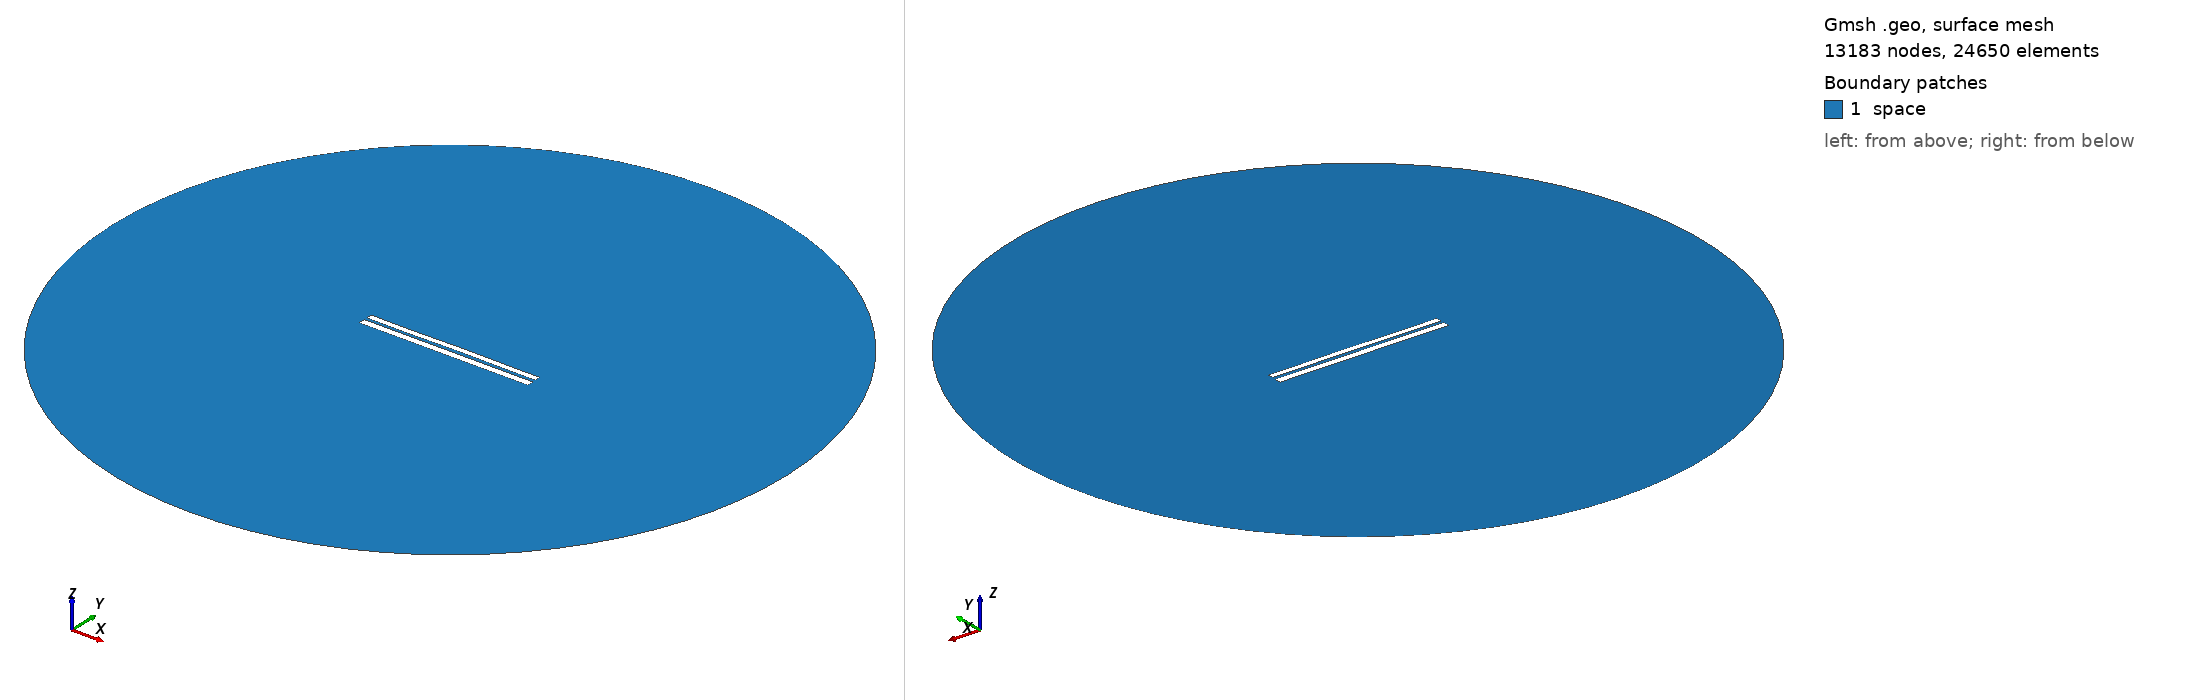

Gmsh geometry script, surface-meshed: 13183 nodes, 24650 surface elements. Boundary patches (legend numbers): 1 space. Left view from above one corner, right view from below the opposite corner. Legend entries are the model's physical surfaces. The drawing asked Gmsh for element sizes between 1% and 20% of the model's largest extent; the script's own settings can give other sizes.

=== 6707.geo (drawn) ===
//---------------------------------------
// Geometry kernel
//---------------------------------------

SetFactory("OpenCASCADE");



//---------------------------------------
// Parameters of the geometry
//---------------------------------------

// Overetch of the upper plate
overetch = 0.25;

// Distance between the plates
distance = 1.5;

// Discretization over the x axis (for the deformation)
nx = 50; 

// Length of the plate
L = 100 - overetch; 

// Number of modes
n = 4; 

// 1st mode coefficient
coeff(1) = 0.07499999999999998;
beta(1) = 0.596864 * 3.1415926535 / L;

// 2nd mode coefficient
coeff(2) = 0.07499999999999998;
beta(2) = 1.49418 * 3.1415926535 / L;

// 3rd mode coefficient
coeff(3) = -0.075;
beta(3) = 2.50025 * 3.1415926535 / L;

// 4th mode coefficient
coeff(4) = -0.075;
beta(4) = 3.49999 * 3.1415926535 / L;



//---------------------------------------
// Upper plate (deformed rectangle)
//---------------------------------------

// Coordiantes of the upper plate
xmin = -50;
xmax = 50 - overetch;

// Height of the upper plate
yheight = 4 - 2 * overetch;

// Indexes of the points
UpperID[] = {};
LowerID[] = {};
LeftID[] = {};
RightID[] = {};

// Point index
p = 1;

// Horizontal edges
For i In {1:nx}
    x = xmin + (i-1)*(xmax - xmin)/(nx-1);

    y_bottom = distance / 2 + overetch;
    For j In {1:n}
        C = (Cosh(beta(j)*L) + Cos(beta(j)*L)) / (Sinh(beta(j)*L) + Sin(beta(j)*L));
        y_bottom  = y_bottom + coeff(j) * (Cosh(beta(j)*(x+50)) - Cos(beta(j)*(x+50)) - C * (Sinh(beta(j)*(x+50)) - Sin(beta(j)*(x+50))));
    EndFor

    y_top = y_bottom + yheight;

    Point(p) = {x, y_top, 0, 1.0};
    UpperID[i] = p;
    p = p + 1;

    Point(p) = {x, y_bottom, 0, 1.0};
    LowerID[i] = p;
    p = p + 1;
EndFor

// Create point lists
UpperPts[] = {}; LowerPts[] = {};
For i In {1:nx}
  UpperPts[] += {UpperID[i]};
  LowerPts[] += {LowerID[i]};
EndFor

// Build splines
Spline(1) = {UpperPts[]};
Spline(2) = {LowerPts[]};
Line(3) = {LowerPts[nx-1], UpperPts[nx-1]};
Line(4) = {LowerPts[0], UpperPts[0]};

// Build the plane surface
Curve Loop(1) = {2, 3, -1, -4};
Plane Surface(1) = {1};



//---------------------------------------
// Lower plate (rectangle)
//---------------------------------------

// Vertices
Point(1001) = {-50, -1, 0, 1.0};
Point(1002) = { 50, -1, 0, 1.0};
Point(1003) = { 50,  -5, 0, 1.0};
Point(1004) = {-50,  -5, 0, 1.0};

// Edges
Line(5) = {1001, 1002};
Line(6) = {1002, 1003};
Line(7) = {1003, 1004};
Line(8) = {1004, 1001};

// Plane surface
Line Loop(2) = {5, 6, 7, 8};
Plane Surface(2) = {2}; 



//---------------------------------------
// Outer (fictious) boundary
//---------------------------------------

// Points
Point(1005) = {0, 0, 0};       // Center
Point(1006) = {200, 0, 0};     // Start point
Point(1007) = {0, 200, 0};     // 90 degrees
Point(1008) = {-200, 0, 0};    // 180 degrees
Point(1009) = {0, -200, 0};    // 270 degrees

// Circle arcs (each needs start, center, end)
Circle(9) = {1006, 1005, 1007};
Circle(10) = {1007, 1005, 1008};
Circle(11) = {1008, 1005, 1009};
Circle(12) = {1009, 1005, 1006};

// Plane surface for the entire domain
Curve Loop(3) = {9, 10, 11, 12};
Surface(3) = {3};

// Subtract the plates from the whole domain to obtain the actual domain where we want to solve the equations
BooleanDifference{ Surface{3}; Delete; }{ Surface{1}; Surface{2}; Delete; }




//---------------------------------------
// Transfinite Lines/Curves
//---------------------------------------

// Set the number of points on the boundaries
r = 7;

// Plates
Transfinite Curve {1, 2} = 50*r Using Progression 1;
Transfinite Curve {3, 4} = 2*r Using Progression 1;
Transfinite Line {5, 7} = 50*r Using Progression 1;
Transfinite Line {6, 8} = 2*r Using Progression 1;

// Outer boundary
Transfinite Line {9, 10, 11, 12} = 20 Using Progression 1;



//---------------------------------------
// Physical groups
//---------------------------------------                

// Physical curves (boundaries)
Physical Line("force_segment", 10) = {2};
Physical Line("upper_plate", 11) = {1, 3, 4};
Physical Line("lower_plate", 12) = {5, 6, 7, 8};
Physical Line("boundary", 20) = {9, 10, 11, 12};

// Physical Surfaces
Physical Surface("space", 30) = {3};



//---------------------------------------
// 6. Generate the Mesh
//---------------------------------------

// 2D mesh generation
Mesh 2;
